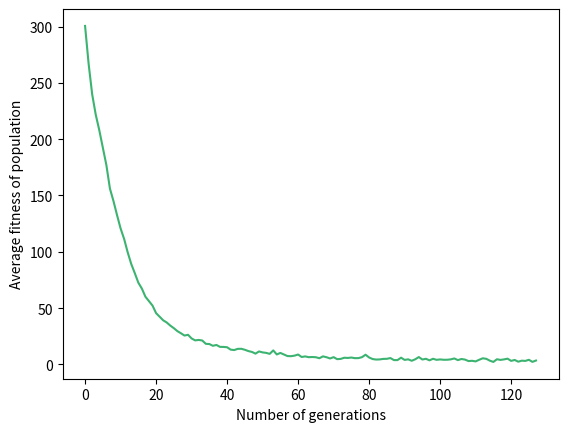

Write the Python code that produced this figure.
from random import randint, random
from operator import add
from functools import reduce
import matplotlib.pyplot as plt
import numpy as np

def individual(length, min, max):
    """
    Create a member of the population (i.e. an individual).

    length: number of values per individual
    min: min possible value for an individual
    max: max possible value for an individual    

    """
    return [ randint(min,max) for x in range(length) ]

def population(count, length, min, max):
    """
    Create a number of individuals (i.e. a population).

    count: number of individuals in the population
    length: number of values per individual
    min: min possible value in an individual's list of values
    max: max possible value in an individual's list of values

    """
    return [ individual(length, min, max) for x in range(count) ]

def fitness(individual, target):
    """
    Determine the fitness of an individual (i.e. the sum of the 
    difference in values between the individual and target lists).
    A lower value is better.

    individual: the individual to evaluate
    target: the list of values that individuals are aiming for
   
    """
    ind = np.array(individual)
    tar = np.array(target)
    sub = abs(np.subtract(tar,ind))

    return np.sum(sub)

def grade(pop, target):
    """
    Calculate the average fitness for a population.

    pop: the population of individuals
    target: the list of values that individuals are aiming for

    """
    summed = reduce(add, (fitness(x,target) for x in pop), 0)
    return summed / (len(pop) * 1.0)

def select(pop, target, method, retain, random_select):
    """
    Selection process to determine the most suitable individuals
    to undergo mutation and crossover

    pop: the population of individuals
    target: the list of values that individuals are aiming for
    method: selection method ('rank' or 'roulette wheel')
    retain: the percentage of best-performing individuals to retain
    random_select: determines if an individual should be randomly
    added to the retained list

    """
    # calculate the fitness of all individuals in the population
    graded = [ (fitness(x, target), x) for x in pop]

    if method == 'rank':

        # rank the individuals from best-performing to worst-performing
        graded = [ x[1] for x in sorted(graded) ]

        # retain the best performing individuals and label them as parents
        retain_length = int(len(graded)*retain)
        parents = graded[:retain_length]

        # randomly add other individuals to promote genetic diversity
        for individual in graded[retain_length:]:
            if random_select > random():
                parents.append(individual)

    elif method == 'roulette wheel':

        # convert the fitness values to ensure that higher values imply
        # that the individual is fitter
        fitnesses = [ 1/(0.1+x[0]) for x in graded ]

        # calculate sum of all fitnessees
        total = sum(fitnesses)

        # divide fitness over sum of fitnesses for each individual
        r_fitness = [ f/total for f in fitnesses ]

        # calculate the cumulative sum to generate a probability 
        # distribution
        probs = [sum(r_fitness[:i+1]) for i in range(len(r_fitness))]

        # calculate the number of individuals that should be retained
        retain_length = int(len(fitnesses)*retain)
        
        # initialize a list of parents
        parents = []

        # add individuals to the list of parents through the roulette
        # wheel method
        for i in range(retain_length):
            r = random()
            for (i, individual) in enumerate(pop):
                if r <= probs[i]:
                    parents.append(individual)
                    break

    return parents

def crossover(pop, parents, type, n):
    """
    Combining the information from two parents through one of two
    techniques to generate offspring.

    pop: the population of individuals
    parents: the parents that will be used for crossover
    type: crossover technique ('split' or 'uniform)
    n: number of elite values that were passed on

    """
    parents_length = len(parents)
    desired_length = len(pop) - parents_length - n # desired length of children
    children = [] # initializing list of children

    while len(children) < desired_length:
        # selecting the positions of the male and female
        male = randint(0, parents_length-1)
        female = randint(0, parents_length-1)
        if male != female:
            # selecting a male and female from the list of parents
            male = parents[male]
            female = parents[female]
            
            if type == 'split':
                # randomly select cutoff point for one-point crossover
                cutoff = randint(1, len(male)-1)
                # combine information from parents to create child
                child = male[:cutoff] + female[cutoff:]
                children.append(child)

            elif type == 'uniform':
                # create the crossover mask
                mask = np.random.choice([0,1], size=(6,))
                # combine information from parents to create child
                child = male*mask + female*(1-mask)
                children.append(child.tolist())

    parents.extend(children)
    return parents

def evolve(pop, target, selection_type, crossover_type, elitism=False, retain=0.2, random_select=0.05, mutate=0.01):
    """
    Evolve the individuals of a population towards a better solution
    through selection, mutation, and crossover.

    pop: the population of individuals
    target: the target that individuals are aiming for
    selection_type: method for how individuals are selected ('rank' 
    or 'roulette wheel')
    crossover_type: crossover technique ('split' or 'uniform')
    elitism: determines if elitism should be used
    retain: the percentage of best-performing individuals to retain
    random_select: determines if an individual should be randomly
    added to the retained list
    mutate: mutation probability to determine if an individual should 
    be mutated

    """
    # select parents
    parents = select(pop, target, selection_type, retain, random_select)

    # initialize number of elite members to pass 
    n = 0

    # only use elitism if selection is done through ranking
    if elitism and selection_type == 'rank':
        # calculate number of elite members to pass onto the next generation
        n = int(0.05*len(parents))
        # select elite members
        elite = parents[:n]
        parents = parents[n:]
    
    # mutate some individuals through random resetting
    for individual in parents:
        if mutate > random():
            pos_to_mutate = randint(0, len(individual)-1)
            individual[pos_to_mutate] = randint(min(target)-1, max(target)+1)

    # crossover to create offspring
    parents = crossover(pop, parents, crossover_type, n)

    # appending the elite values to the beginning of the list of offspring
    if elitism and selection_type == 'rank':
        parents = elite + parents
       
    return parents

def main():

    target = [25, 18, 31, -14, 7, -19] # target list
    p_count = 100 # number of individuals in a population
    i_length = len(target) # length of an individual
    i_min = -100 # minimum possible value in an individual's list of values
    i_max = 100 # maximum possible value in an individual's list of values
    p_selection = 'rank' # selection method ('rank', 'roulette wheel')
    p_crossover = 'uniform' # crossover technique ('split', 'uniform')
    elitism = False # boolean to determine if elitism should be implemented
    r_percentage = 0.75 # retain percentage
    r_select = 0.05 # random select probability for genetic diversity
    m_probability = 0.1 # mutation probability

    # create an initial population of individuals
    p = population(p_count, i_length, i_min, i_max)

    # create an initial list to store population fitness values
    fitness_history = [grade(p,target)]

    # initialize number of generations to reach solution
    generations = 0

    # evolve the initial population until termination criteria is met
    while fitness_history[-1] >= 1 and fitness(p[0], target) != 0:
        p = evolve(p, target, p_selection, p_crossover, elitism, retain=r_percentage, random_select=r_select, mutate=m_probability)
        fitness_history.append(grade(p,target))
        generations += 1

    print('Generations: {iter}'.format(iter=generations))

    plot_type = 1 # integer that determines which figure should be plotted

    if plot_type == 1:
        # plot fitness history to display when solution is reached
        plt.plot(fitness_history, c='mediumseagreen')
        plt.ylabel('Average fitness of population')
        plt.xlabel('Number of generations')
    else:
        # select best performing individual
        points = p[0]
        # select 20 x-values to use for polynomial approximation testing
        values = np.linspace(-1,1,20)
        # plot approximation of best performing individual to the polynomial
        plt.plot(values, np.polyval(target,values), c='seagreen',marker='.', linewidth=2)
        plt.plot(values, np.polyval(points,values), c='darkorange', marker='.', linewidth=2)
        plt.xticks([])
        plt.yticks([])
        plt.legend(['Target', 'Approximation'], loc='lower right')

    plt.show()

if __name__ == '__main__':
	main()